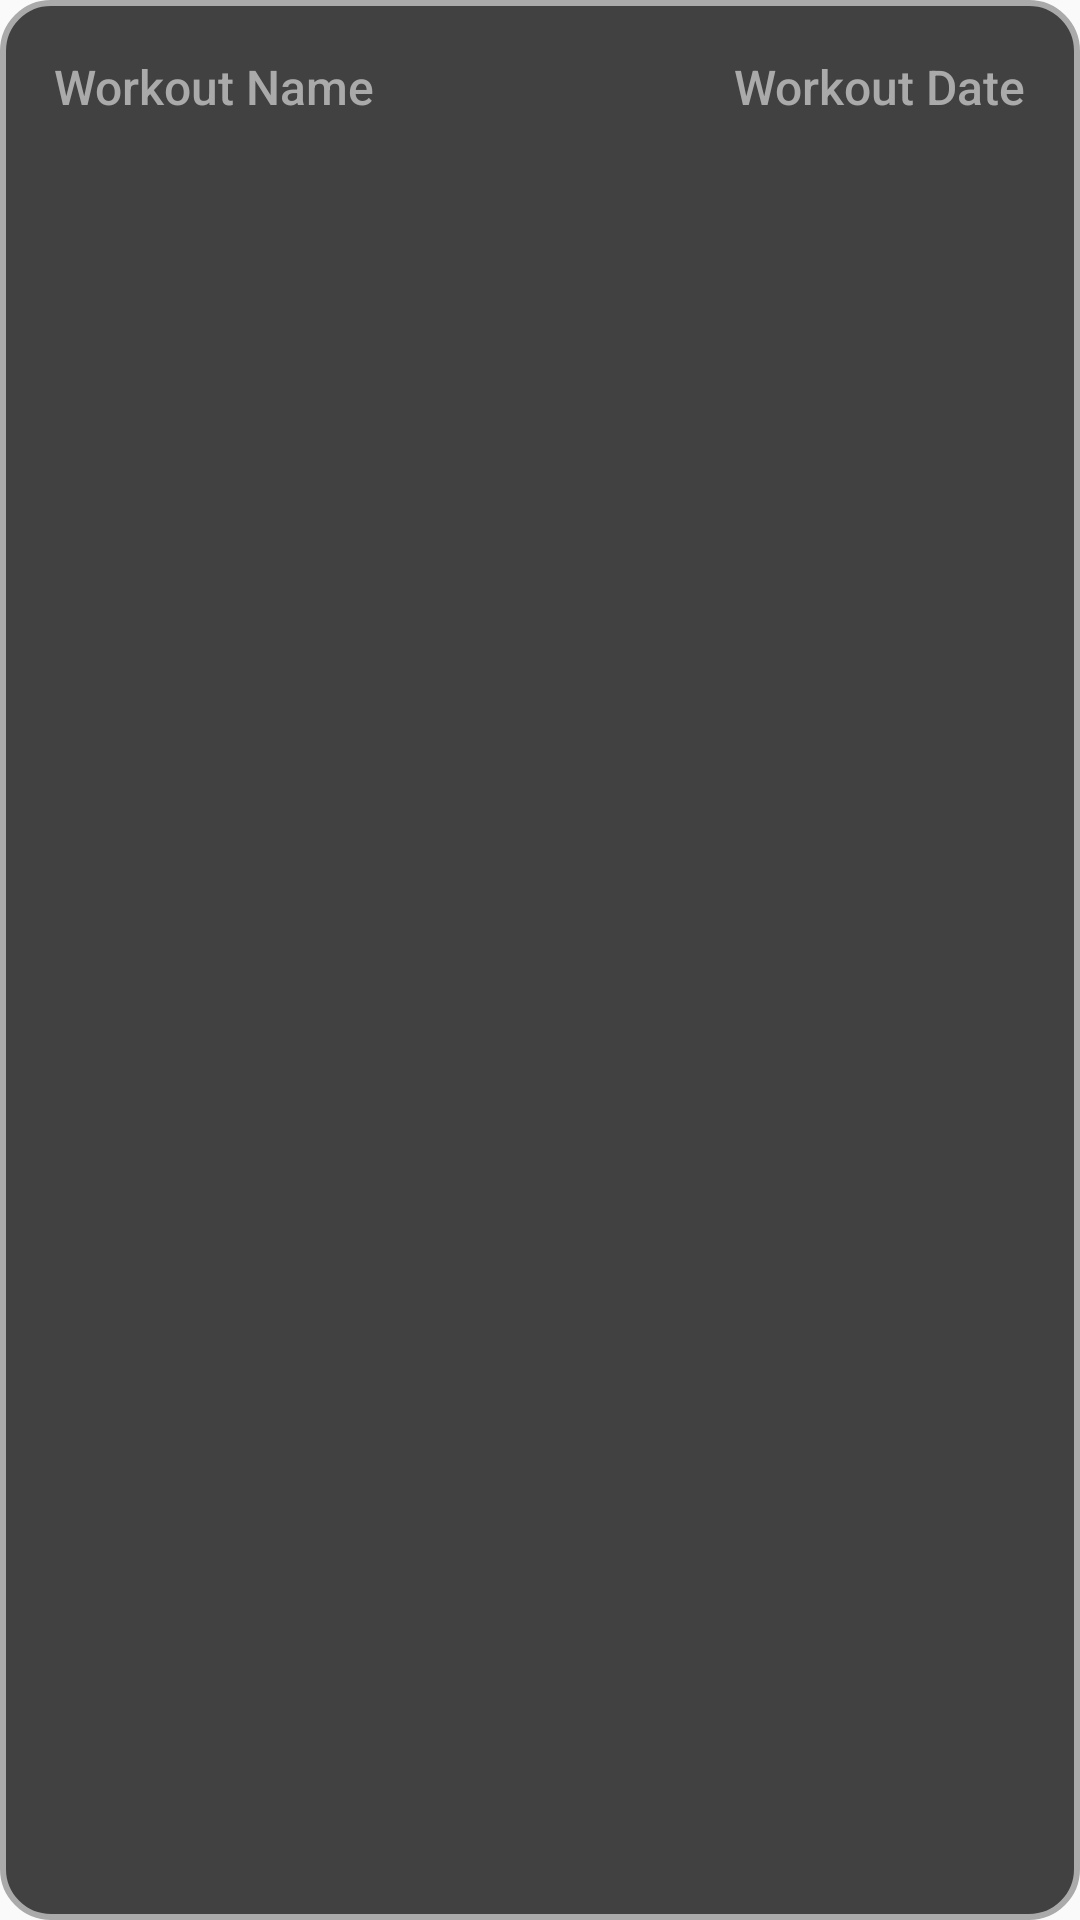

Here is an Android app screen rendered from its layout file. Give the layout XML and the strings, colors and styles it references.
<!-- AndroidManifest.xml: application theme Theme.AppCompat.DayNight.NoActionBar -->
<!-- res/layout/home_workout_card_item.xml -->
<?xml version="1.0" encoding="utf-8"?>
<RelativeLayout xmlns:android="http://schemas.android.com/apk/res/android"
    xmlns:app="http://schemas.android.com/apk/res-auto"
    android:id="@+id/home_workout_card"
    android:layout_width="match_parent"
    android:layout_height="175dp"
    android:background="@drawable/home_workout_card_background"
    android:padding="18dp"
    android:layout_marginHorizontal="10dp"
    android:layout_marginVertical="5dp">

    
    <LinearLayout
        android:id="@+id/header_row_layout"
        android:layout_width="match_parent"
        android:layout_height="wrap_content"
        android:orientation="horizontal">

        
        <TextView
            android:id="@+id/home_workout_name"
            android:layout_width="0dp"
            android:layout_height="wrap_content"
            android:layout_weight="1"
            android:text="Workout Name"
            android:fontFamily="sans-serif-medium"
            android:textColor="@android:color/darker_gray"
            android:textSize="16sp" />

        
        <TextView
            android:id="@+id/home_workout_date"
            android:layout_width="wrap_content"
            android:layout_height="wrap_content"
            android:text="Workout Date"
            android:fontFamily="sans-serif-medium"
            android:textColor="@android:color/darker_gray"
            android:textSize="16sp" />

    </LinearLayout>

    <FrameLayout
        android:layout_width="match_parent"
        android:layout_height="match_parent"
        android:layout_below="@id/header_row_layout"
        android:layout_marginTop="10dp"
        android:clickable="true"
        android:focusable="true" >

        
        <androidx.recyclerview.widget.RecyclerView
            android:id="@+id/exercise_recycler_view"
            android:layout_width="match_parent"
            android:layout_height="wrap_content"
            app:layoutManager="LinearLayoutManager" />

        
        <View
            android:id="@+id/transparent_view"
            android:layout_width="match_parent"
            android:layout_height="match_parent"
            android:background="@android:color/transparent" />

    </FrameLayout>


</RelativeLayout>
<!-- resources referenced by this layout -->
<resources>
  <!-- drawable home_workout_card_background (drawable) -->
  <?xml version="1.0" encoding="utf-8"?>
  <shape xmlns:android="http://schemas.android.com/apk/res/android"
      android:shape="rectangle">
      <corners android:radius="16dp" />
      <solid android:color="@color/home_workout_card_color" /> 
      <stroke
          android:width="2dp"
          android:color="@android:color/darker_gray" /> 
  </shape>
  <color name="home_workout_card_color"> #414141</color>
</resources>
